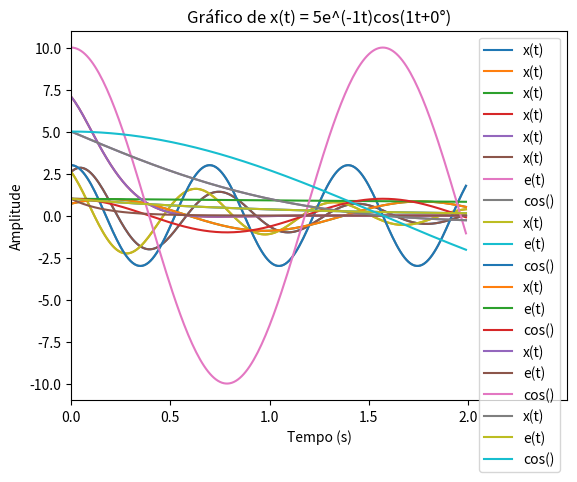

This figure's Python source:
# -*- coding: utf-8 -*-
"""Sistemas e Sinais -  ADO 01.ipynb

Automatically generated by Colaboratory.

Original file is located at
    https://colab.research.google.com/<link-removed>

## 1) Dê exemplos de fenômenos físicos que poderiam ser modelados pela equação:
###$$x(t) = A e^{-\alpha t} \cos(\omega t + \theta)$$

Resposta:
A equação modela uma oscilação amortecida genérica.
Exemplos de oscilações amortecidas:
- vibração de um sistema massa-mola com amortecimento;
- circuitos RLC;
- vibração de pontes;
- ondas sonoras em meios em que haja dissipação.

## 2) Utilize o python, construa os gráficos dos sinusoides abaixo de 0 a 2 segundos com passos de 0,1 segundos e compartilhe com o grupo.

### a) $$x(t) = 3 e^{-t} \cos(9 t - 30º)$$
### b) $$x(t) = 3 e^{-t} \cos(9 t + 30º)$$
### c) $$x(t) = e^{-0,1t} \cos(4 t - 45º)$$
### d) $$x(t) = 10 e^{-6 t} \cos(4 t - 45º)$$
### e) $$x(t) = 5 e^{-t} \cos(t - 0º)$$
"""

import numpy as np
import matplotlib.pyplot as plt

def plotarGraficoSinusoide(tempo, A, alpha, omega, theta):

  x = A * np.exp(-alpha * tempo) * np.cos(omega * tempo + np.deg2rad(theta))

  funcaoEmTexto = f"{A}e^(-{alpha}t)cos({omega}t+{theta}°)"

  plt.plot(tempo, x, label='x(t)')
  plt.xlabel('Tempo (s)')
  plt.ylabel('Amplitude')
  plt.title(f'Gráfico de x(t) = {funcaoEmTexto}')
  plt.grid()
  plt.legend()
  plt.show()


def plotarGraficoSinais(tempo, A, alpha, omega, theta):
    # define a função x(t) em função dos parâmetros
    x = A * np.exp(-alpha * tempo) * np.cos(omega * tempo + np.deg2rad(theta))

    # define a função e(t) = e^(-alpha*t)
    e = np.exp(-alpha * tempo)

    # define a função y(t) = A * cos(omega*t)
    y = A * np.cos(omega * tempo)

    # define a string com a expressão da função x(t)
    funcaoEmTexto = f"{A}e^(-{alpha}t)cos({omega}t+{theta}°)"

    # plota os gráficos
    plt.xlim(left=0, right=2.5)
    intervalo = 0.5
    marcadores = np.arange(0, 2.5, intervalo)
    rotulos = [str(x) for x in marcadores]
    plt.xticks(marcadores, rotulos)
    plt.plot(tempo, x, label='x(t)')
    plt.plot(tempo, e, label='e(t)')
    plt.plot(tempo, y, label='cos()')
    plt.xlabel('Tempo (s)')
    plt.ylabel('Amplitude')
    plt.title(f'Gráfico de x(t) = {funcaoEmTexto}')
    plt.grid()
    plt.legend()
    plt.show()

print("####################################################")
print("EXERCICIO 2")

tempo = np.arange(0, 2, 0.01)
print("Gráfico do exercicio 2 - a)")
plotarGraficoSinusoide(tempo, 3, 1, 9, -30)

print("\nGráfico do exercicio 2 - b)")
plotarGraficoSinusoide(tempo, 3, 1, 9, 30)

print("\nGráfico do exercicio 2 - c)")
plotarGraficoSinusoide(tempo, 1, 0.1, 4, -45)

print("\nGráfico do exercicio 2 - d)")
plotarGraficoSinusoide(tempo, 10, 6, 4, -45)

print("\nGráfico do exercicio 2 - e)")
plotarGraficoSinusoide(tempo, 5, 1, 1, 0)

"""### 3) Explique o que acontece de um caso para outro conforme os parâmetros A, α, $ω_0$ e θ."""

print("####################################################")
print("EXERCICIO 3")

tempo = np.arange(0, 2, 0.01)

print("\n---------------------------------------------------")
print("Gráfico do exercicio 2 - a)")
plotarGraficoSinais(tempo, 3, 1, 9, -30)

print("\n---------------------------------------------------")
print("Gráfico do exercicio 2 - b)")
plotarGraficoSinais(tempo, 3, 1, 9, 30)

print("\n---------------------------------------------------")
print("Gráfico do exercicio 2 - c)")
plotarGraficoSinais(tempo, 1, 0.1, 4, -45)

print("\n---------------------------------------------------")
print("Gráfico do exercicio 2 - d)")
plotarGraficoSinais(tempo, 10, 6, 4, -45)

print("\n---------------------------------------------------")
print("Gráfico do exercicio 2 - e)")
plotarGraficoSinais(tempo, 5, 1, 1, 0)